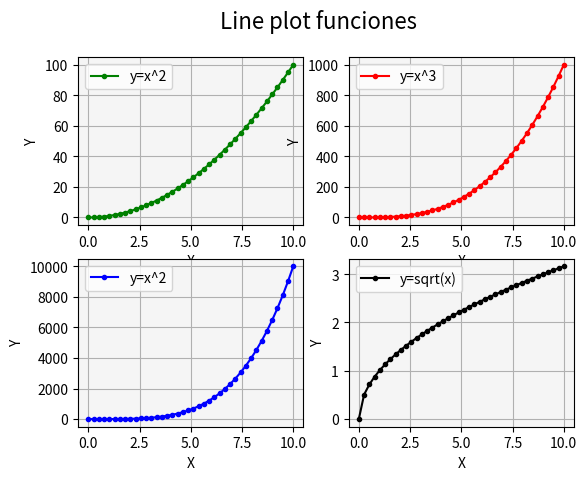

Write the Python code that produced this figure.
# Matplotlib [Python]
# Ejercicios de práctica

# [redacted]
# Version: 2.0

# IMPORTANTE: NO borrar los comentarios
# que aparecen en verde con el hashtag "#"

# Ejercicios de matplotlib
import numpy as np
import matplotlib.pyplot as plt


if __name__ == '__main__':
    print("Bienvenidos a otra clase de Inove con Python")
    print("Line Plot: Figura con múltiples gráficos")

    # NOTA: aproveche los ejemplos "line_plot" y "scatter_plot" de clase

    # Se desea graficar cuatro funciones en una misma figura
    # en cuatros gráficos (axes) distintos. Para el siguiente
    # intervalor de valores de "X":
    x = np.linspace(0, 10, 40)

    # Realizar tres gráficos que representen
    # y1 = x^2 (X al cuadrado)
    # y2 = x^3 (X al cubo)
    # y3 = x^4 (X a la cuarta)
    # y4 = raiz_cuadrada(X)

    # Implementación:
    y1 = x**2
    y2 = x**3
    y3 = x**4
    y4 = np.sqrt(x)

    # Alumnos: Esos cuatro gráficos deben estar colocados
    # en la diposición de 2 filas y 2 columna:
    # ------
    #  graf1 | graf2
    # ------
    #  graf3 | graf4
    # Utilizar add_subplot para lograr este efecto
    # de "2 filas" "2 columna" de gráficos
    fig = plt.figure()
    fig.suptitle("Line plot funciones", fontsize=16)
    ax1 = fig.add_subplot(2, 2, 1)  # 1 fila, 2 columnas, axes nº1
    ax2 = fig.add_subplot(2, 2, 2)  # 1 fila, 2 columnas, axes nº2
    ax3 = fig.add_subplot(2, 2, 3)  # 1 fila, 2 columnas, axes nº3
    ax4 = fig.add_subplot(2, 2, 4)  # 1 fila, 2 columnas, axes nº4
 
    # Se debe colocar en la leyenda la función que representa
    # cada gráfico
    # Cada gráfico realizarlo con un color distinto
    # a su elección
    # Colocar una grilla a elección
    ax1.plot(x, y1, c='green', marker='.', label="y=x^2")
    ax1.set_facecolor("whitesmoke")
    ax1.legend()
    ax1.grid()
    ax1.set_xlabel("X")
    ax1.set_ylabel("Y")

    ax2.plot(x, y2, c='red', marker='.', label="y=x^3")
    ax2.set_facecolor("whitesmoke")
    ax2.legend()
    ax2.grid()
    ax2.set_xlabel("X")
    ax2.set_ylabel("Y")

    ax3.plot(x, y3, c='blue', marker='.', label="y=x^2")
    ax3.set_facecolor("whitesmoke")
    ax3.legend()
    ax3.grid()
    ax3.set_xlabel("X")
    ax3.set_ylabel("Y")

    ax4.plot(x, y4, c='black', marker='.', label="y=sqrt(x)")
    ax4.set_facecolor("whitesmoke")
    ax4.legend()
    ax4.grid()
    ax4.set_xlabel("X")
    ax4.set_ylabel("Y")
  
    # Crear acá su gráfico
    plt.show()
    print("terminamos")
